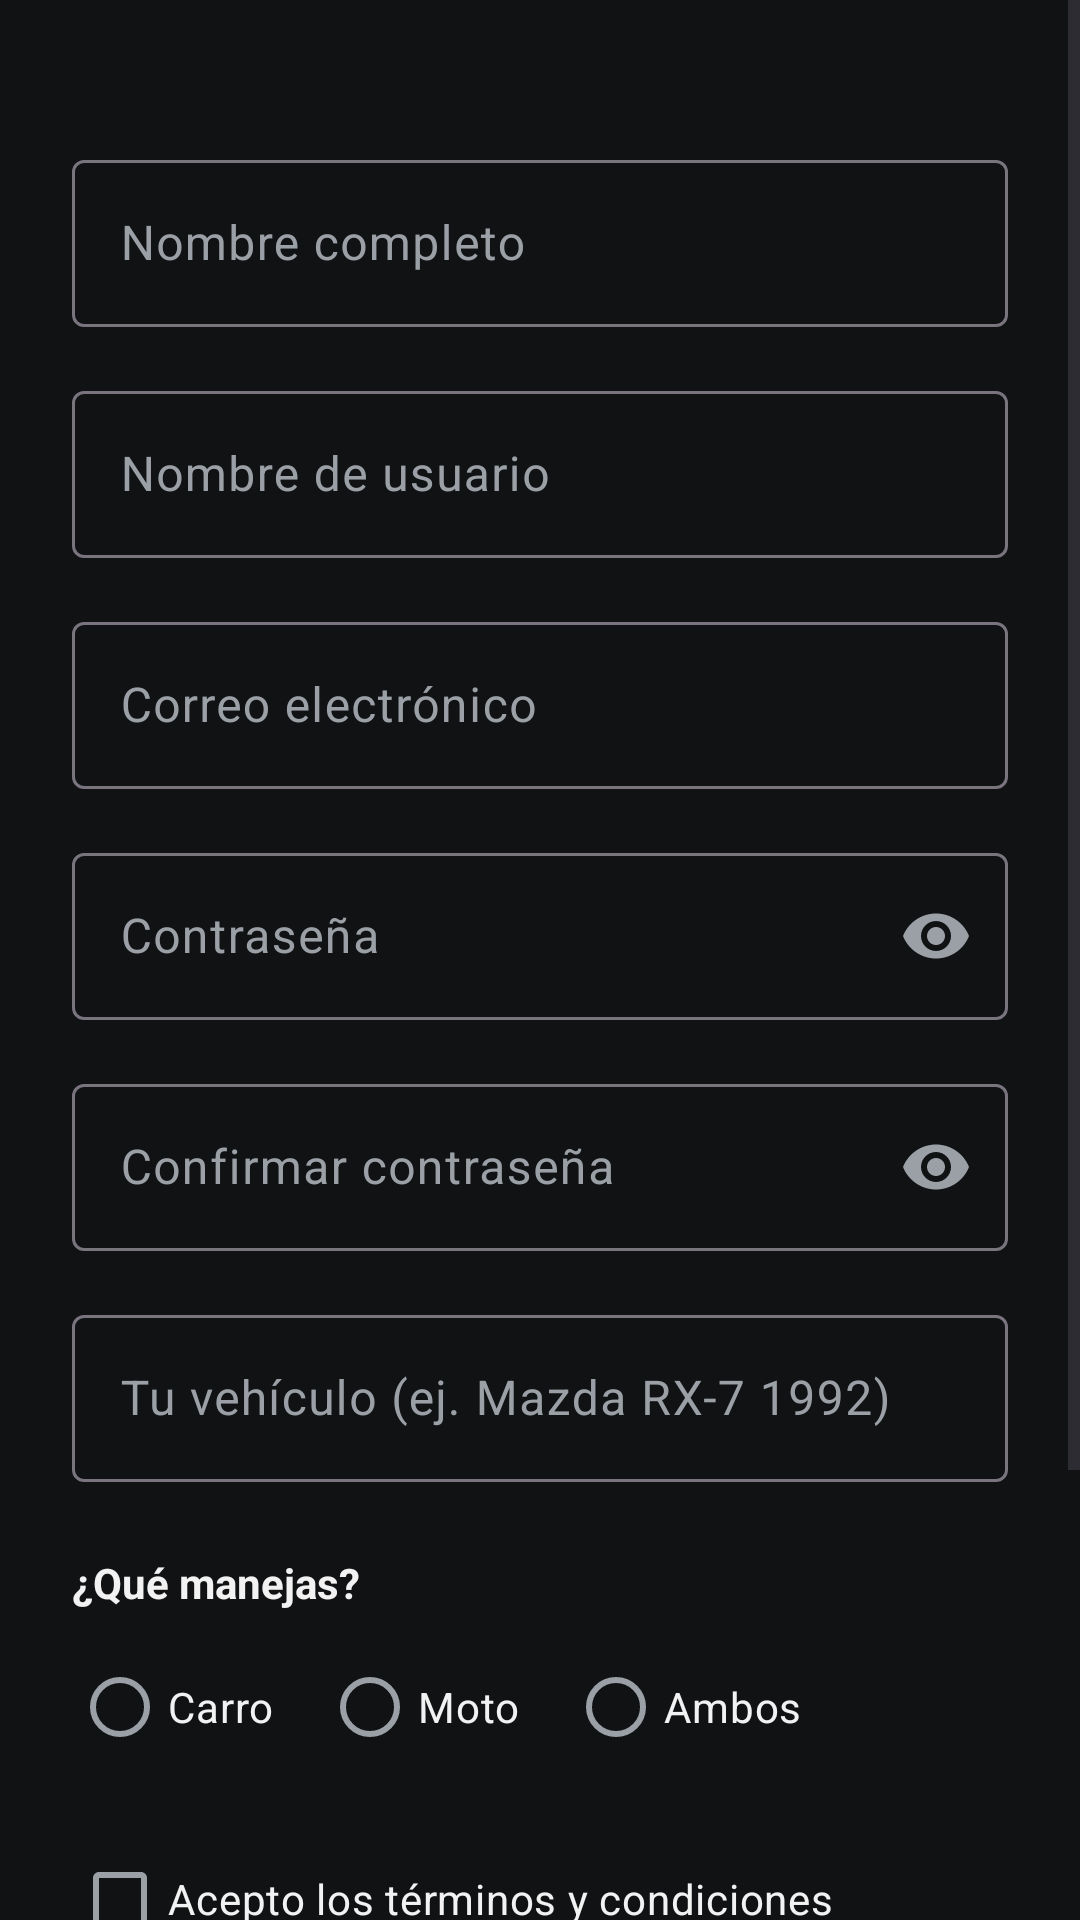

Reconstruct the res/layout file that produces this screen, plus the resources it refers to.
<!-- AndroidManifest.xml: application theme Theme.Autofoco -->
<!-- res/layout/activity_registro.xml -->
<?xml version="1.0" encoding="utf-8"?>
<ScrollView xmlns:android="http://schemas.android.com/apk/res/android"
    xmlns:app="http://schemas.android.com/apk/res-auto"
    android:layout_width="match_parent"
    android:layout_height="match_parent"
    android:background="@color/color_fondo"
    android:fillViewport="true">

    <androidx.constraintlayout.widget.ConstraintLayout
        android:layout_width="match_parent"
        android:layout_height="wrap_content"
        android:padding="@dimen/espaciado_lg">

        <com.google.android.material.textfield.TextInputLayout
            android:id="@+id/til_nombre"
            style="@style/Widget.Material3.TextInputLayout.OutlinedBox"
            android:layout_width="match_parent"
            android:layout_height="wrap_content"
            android:layout_marginTop="@dimen/espaciado_lg"
            android:hint="@string/hint_nombre"
            app:layout_constraintEnd_toEndOf="parent"
            app:layout_constraintStart_toStartOf="parent"
            app:layout_constraintTop_toTopOf="parent">

            <com.google.android.material.textfield.TextInputEditText
                android:id="@+id/et_nombre"
                android:layout_width="match_parent"
                android:layout_height="wrap_content"
                android:inputType="textPersonName"
                android:maxLines="1" />

        </com.google.android.material.textfield.TextInputLayout>

        <com.google.android.material.textfield.TextInputLayout
            android:id="@+id/til_usuario"
            style="@style/Widget.Material3.TextInputLayout.OutlinedBox"
            android:layout_width="match_parent"
            android:layout_height="wrap_content"
            android:layout_marginTop="@dimen/espaciado_md"
            android:hint="@string/hint_usuario"
            app:layout_constraintEnd_toEndOf="parent"
            app:layout_constraintStart_toStartOf="parent"
            app:layout_constraintTop_toBottomOf="@id/til_nombre">

            <com.google.android.material.textfield.TextInputEditText
                android:id="@+id/et_usuario"
                android:layout_width="match_parent"
                android:layout_height="wrap_content"
                android:inputType="text"
                android:maxLines="1" />

        </com.google.android.material.textfield.TextInputLayout>

        <com.google.android.material.textfield.TextInputLayout
            android:id="@+id/til_correo"
            style="@style/Widget.Material3.TextInputLayout.OutlinedBox"
            android:layout_width="match_parent"
            android:layout_height="wrap_content"
            android:layout_marginTop="@dimen/espaciado_md"
            android:hint="@string/hint_correo"
            app:layout_constraintEnd_toEndOf="parent"
            app:layout_constraintStart_toStartOf="parent"
            app:layout_constraintTop_toBottomOf="@id/til_usuario">

            <com.google.android.material.textfield.TextInputEditText
                android:id="@+id/et_correo"
                android:layout_width="match_parent"
                android:layout_height="wrap_content"
                android:inputType="textEmailAddress"
                android:maxLines="1" />

        </com.google.android.material.textfield.TextInputLayout>

        <com.google.android.material.textfield.TextInputLayout
            android:id="@+id/til_contrasena"
            style="@style/Widget.Material3.TextInputLayout.OutlinedBox"
            android:layout_width="match_parent"
            android:layout_height="wrap_content"
            android:layout_marginTop="@dimen/espaciado_md"
            android:hint="@string/hint_contrasena"
            app:endIconMode="password_toggle"
            app:layout_constraintEnd_toEndOf="parent"
            app:layout_constraintStart_toStartOf="parent"
            app:layout_constraintTop_toBottomOf="@id/til_correo">

            <com.google.android.material.textfield.TextInputEditText
                android:id="@+id/et_contrasena"
                android:layout_width="match_parent"
                android:layout_height="wrap_content"
                android:inputType="textPassword"
                android:maxLines="1" />

        </com.google.android.material.textfield.TextInputLayout>

        <com.google.android.material.textfield.TextInputLayout
            android:id="@+id/til_confirmar_contrasena"
            style="@style/Widget.Material3.TextInputLayout.OutlinedBox"
            android:layout_width="match_parent"
            android:layout_height="wrap_content"
            android:layout_marginTop="@dimen/espaciado_md"
            android:hint="@string/hint_confirmar_contrasena"
            app:endIconMode="password_toggle"
            app:layout_constraintEnd_toEndOf="parent"
            app:layout_constraintStart_toStartOf="parent"
            app:layout_constraintTop_toBottomOf="@id/til_contrasena">

            <com.google.android.material.textfield.TextInputEditText
                android:id="@+id/et_confirmar_contrasena"
                android:layout_width="match_parent"
                android:layout_height="wrap_content"
                android:inputType="textPassword"
                android:maxLines="1" />

        </com.google.android.material.textfield.TextInputLayout>

        <com.google.android.material.textfield.TextInputLayout
            android:id="@+id/til_vehiculo"
            style="@style/Widget.Material3.TextInputLayout.OutlinedBox"
            android:layout_width="match_parent"
            android:layout_height="wrap_content"
            android:layout_marginTop="@dimen/espaciado_md"
            android:hint="@string/hint_vehiculo"
            app:layout_constraintEnd_toEndOf="parent"
            app:layout_constraintStart_toStartOf="parent"
            app:layout_constraintTop_toBottomOf="@id/til_confirmar_contrasena">

            <com.google.android.material.textfield.TextInputEditText
                android:id="@+id/et_vehiculo"
                android:layout_width="match_parent"
                android:layout_height="wrap_content"
                android:inputType="text"
                android:maxLines="1" />

        </com.google.android.material.textfield.TextInputLayout>

        <TextView
            android:id="@+id/tv_pregunta_manejo"
            android:layout_width="wrap_content"
            android:layout_height="wrap_content"
            android:layout_marginTop="@dimen/espaciado_lg"
            android:text="@string/label_pregunta_manejo"
            android:textColor="@color/color_texto_primario"
            android:textStyle="bold"
            app:layout_constraintStart_toStartOf="parent"
            app:layout_constraintTop_toBottomOf="@id/til_vehiculo" />

        <RadioGroup
            android:id="@+id/rg_tipo_vehiculo"
            android:layout_width="match_parent"
            android:layout_height="wrap_content"
            android:layout_marginTop="@dimen/espaciado_sm"
            android:orientation="horizontal"
            app:layout_constraintEnd_toEndOf="parent"
            app:layout_constraintStart_toStartOf="parent"
            app:layout_constraintTop_toBottomOf="@id/tv_pregunta_manejo">

            <RadioButton
                android:id="@+id/rb_carro"
                android:layout_width="wrap_content"
                android:layout_height="wrap_content"
                android:minHeight="@dimen/area_tactil_min"
                android:text="@string/opcion_carro"
                android:textColor="@color/color_texto_primario" />

            <RadioButton
                android:id="@+id/rb_moto"
                android:layout_width="wrap_content"
                android:layout_height="wrap_content"
                android:layout_marginStart="@dimen/espaciado_md"
                android:minHeight="@dimen/area_tactil_min"
                android:text="@string/opcion_moto"
                android:textColor="@color/color_texto_primario" />

            <RadioButton
                android:id="@+id/rb_ambos"
                android:layout_width="wrap_content"
                android:layout_height="wrap_content"
                android:layout_marginStart="@dimen/espaciado_md"
                android:minHeight="@dimen/area_tactil_min"
                android:text="@string/opcion_ambos"
                android:textColor="@color/color_texto_primario" />

        </RadioGroup>

        <CheckBox
            android:id="@+id/cb_terminos"
            android:layout_width="wrap_content"
            android:layout_height="wrap_content"
            android:layout_marginTop="@dimen/espaciado_md"
            android:minHeight="@dimen/area_tactil_min"
            android:text="@string/label_terminos"
            android:textColor="@color/color_texto_primario"
            app:layout_constraintStart_toStartOf="parent"
            app:layout_constraintTop_toBottomOf="@id/rg_tipo_vehiculo" />

        <Button
            android:id="@+id/btn_crear_cuenta"
            android:layout_width="match_parent"
            android:layout_height="wrap_content"
            android:layout_marginTop="@dimen/espaciado_lg"
            android:background="@drawable/bg_boton_primario"
            android:paddingTop="@dimen/espaciado_sm"
            android:paddingBottom="@dimen/espaciado_sm"
            android:text="@string/boton_crear_cuenta"
            android:textAllCaps="false"
            android:textColor="@color/color_fondo"
            android:textStyle="bold"
            app:layout_constraintEnd_toEndOf="parent"
            app:layout_constraintStart_toStartOf="parent"
            app:layout_constraintTop_toBottomOf="@id/cb_terminos" />

        <TextView
            android:id="@+id/tv_ir_login"
            android:layout_width="wrap_content"
            android:layout_height="wrap_content"
            android:layout_marginTop="@dimen/espaciado_md"
            android:layout_marginBottom="@dimen/espaciado_md"
            android:clickable="true"
            android:focusable="true"
            android:padding="@dimen/espaciado_md"
            android:text="@string/texto_ir_login"
            android:textColor="@color/color_acento"
            app:layout_constraintBottom_toBottomOf="parent"
            app:layout_constraintEnd_toEndOf="parent"
            app:layout_constraintStart_toStartOf="parent"
            app:layout_constraintTop_toBottomOf="@id/btn_crear_cuenta" />

    </androidx.constraintlayout.widget.ConstraintLayout>

</ScrollView>
<!-- resources referenced by this layout -->
<resources>
  <color name="color_acento">#FFA000</color>
  <color name="color_fondo">#101214</color>
  <color name="color_texto_primario">#F2F2F2</color>
  <dimen name="area_tactil_min">48dp</dimen>
  <dimen name="espaciado_lg">24dp</dimen>
  <dimen name="espaciado_md">16dp</dimen>
  <dimen name="espaciado_sm">8dp</dimen>
  <!-- drawable bg_boton_primario (drawable) -->
  <?xml version="1.0" encoding="utf-8"?>
  <shape xmlns:android="http://schemas.android.com/apk/res/android"
      android:shape="rectangle">
      <solid android:color="@color/color_acento" />
      <corners android:radius="@dimen/radio_esquina_md" />
  </shape>
  <string name="boton_crear_cuenta">Crear cuenta</string>
  <string name="hint_confirmar_contrasena">Confirmar contraseña</string>
  <string name="hint_contrasena">Contraseña</string>
  <string name="hint_correo">Correo electrónico</string>
  <string name="hint_nombre">Nombre completo</string>
  <string name="hint_usuario">Nombre de usuario</string>
  <string name="hint_vehiculo">Tu vehículo (ej. Mazda RX-7 1992)</string>
  <string name="label_pregunta_manejo">¿Qué manejas?</string>
  <string name="label_terminos">Acepto los términos y condiciones</string>
  <string name="opcion_ambos">Ambos</string>
  <string name="opcion_carro">Carro</string>
  <string name="opcion_moto">Moto</string>
  <string name="texto_ir_login">¿Ya tienes cuenta? Inicia sesión</string>
  <style name="Theme.Autofoco" parent="Base.Theme.Autofoco" />
  <dimen name="radio_esquina_md">16dp</dimen>
  <style name="Base.Theme.Autofoco" parent="Theme.Material3.DayNight.NoActionBar">
          <item name="colorPrimary">@color/color_acento</item>
          <item name="colorSecondary">@color/color_acento</item>
          <item name="colorOnPrimary">@color/color_fondo</item>
          <item name="android:colorBackground">@color/color_fondo</item>
          <item name="colorOnBackground">@color/color_texto_primario</item>
          <item name="colorSurface">@color/color_superficie</item>
          <item name="colorOnSurface">@color/color_texto_primario</item>
          <item name="colorOnSurfaceVariant">@color/color_texto_secundario</item>
      </style>
  <color name="color_superficie">#1B1E21</color>
  <color name="color_texto_secundario">#9AA0A6</color>
</resources>
